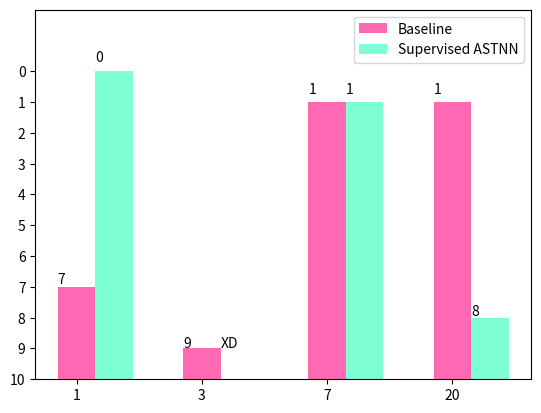

Generate this figure with matplotlib: (Note: this script raises an exception after producing the figure.)
# 定义函数来显示柱状上的数值
def autolabel(max, rects):
    for rect in rects:
        tmp = rect.get_height()
        height = max - rect.get_height()
        if -1000 < tmp <= 0:
            plt.text(rect.get_x(), 1.03, 'XD')
        elif tmp <= -1000:
            plt.text(rect.get_x(), 1.03, 'Failed')
        else:
            plt.text(rect.get_x(), 1.03 * tmp, '%s' % int(height))


import matplotlib.pyplot as plt
from matplotlib.pyplot import MultipleLocator
import numpy as np

chart_ids = [1, 3, 7, 20]
chart_baseline = 10 - np.array([7, 9, 1, 1])
chart_super_astnn = 10 - np.array([0, 388, 1, 8])

plt.ylim(0, 12)
plt.yticks([0, 1, 2, 3, 4, 5, 6, 7, 8, 9, 10],
           [10, 9, 8, 7, 6, 5, 4, 3, 2, 1, 0])

x = list(range(len(chart_ids)))
total_width, n = 1.2, 4
width = total_width / n
a = plt.bar(x, chart_baseline, width=width, label='Baseline', tick_label=chart_ids, fc='hotpink')
for i in range(len(x)):
    x[i] = x[i] + width
b = plt.bar(x, chart_super_astnn, width=width, label='Supervised ASTNN', fc='aquamarine')

autolabel(10, a)
autolabel(10, b)

plt.legend()
plt.savefig('./visual_result/chart_result_1.jpg')
plt.clf()

# plt.ylim(0, 12)
# plt.yticks([0, 1, 2, 3, 4, 5, 6, 7, 8, 9, 10],
#            [10, 9, 8, 7, 6, 5, 4, 3, 2, 1, 0])
#
# plt.xlabel("Id")
# plt.ylabel("Rank")
# plt.xticks(chart_ids)
# # x_major_locator=MultipleLocator(1)
# # plt.gca().xaxis.set_major_locator(x_major_locator)
# plt.plot(chart_ids, chart_baseline, linewidth=2, color='hotpink', linestyle=':',
#          label='Baseline rank')
# plt.plot(chart_ids, chart_super_astnn, linewidth=2, color='aquamarine', linestyle='-',
#          label='Supervised ASTNN rank')
# plt.legend(['Baseline', 'Supervised ASTNN'], loc='upper left')
# plt.savefig('./visual_result/chart_result_2.jpg')
# plt.clf()

closure_ids = [14, 57, 62, 73, 115]
closure_baseline = 60 - np.array([21, 58, 22, 1, 14])
closure_super_astnn = 60 - np.array([333, 26, 19, 25, 9])

tmp = np.linspace(0, 60, 61)

plt.ylim(0, 60)
plt.yticks(tmp,
           60 - tmp)
y_major_locator = MultipleLocator(10)
plt.gca().yaxis.set_major_locator(y_major_locator)
x = list(range(len(closure_ids)))
total_width, n = 1.2, 5
width = total_width / n
a = plt.bar(x, closure_baseline, width=width, label='Baseline', tick_label=closure_ids, fc='hotpink')
for i in range(len(x)):
    x[i] = x[i] + width
b = plt.bar(x, closure_super_astnn, width=width, label='Supervised ASTNN', fc='aquamarine')
autolabel(60, a)
autolabel(60, b)
plt.legend()
plt.savefig('./visual_result/closure_result_1.jpg')
plt.clf()

# tmp = np.linspace(0, 60, 61)
#
# plt.ylim(0, 60)
# plt.yticks(tmp,
#            60 - tmp)
# y_major_locator = MultipleLocator(10)
# plt.gca().yaxis.set_major_locator(y_major_locator)
#
# plt.xlabel("Id")
# plt.ylabel("Rank")
# plt.xticks(closure_ids)
# plt.plot(closure_ids, closure_baseline, linewidth=2, color='hotpink', linestyle=':',
#          label='Baseline rank')
# plt.plot(closure_ids, closure_super_astnn, linewidth=2, color='aquamarine', linestyle='-',
#          label='Supervised ASTNN rank')
# plt.legend(['Baseline', 'Supervised ASTNN'], loc='upper left')
# plt.savefig('./visual_result/closure_result_2.jpg')
# plt.clf()

lang_ids = [16, 27, 33, 39, 41, 43, 50, 58, 60]
lang_baseline = 205 - np.array([150, 200, 101, 34, 2, 3, 7, 1, 9999])
lang_super_astnn = 205 - np.array([119, 137, 32, 9999, 1, 9999, 5, 11, 9999])

tmp = np.linspace(0, 205, 206)

plt.ylim(0, 220)
plt.yticks(tmp,
           220 - tmp)

y_major_locator = MultipleLocator(20)
plt.gca().yaxis.set_major_locator(y_major_locator)
x = list(range(len(lang_ids)))
total_width, n = 2.4, 8
width = total_width / n
a = plt.bar(x, lang_baseline, width=width, label='Baseline', tick_label=lang_ids, fc='hotpink')
for i in range(len(x)):
    x[i] = x[i] + width
b = plt.bar(x, lang_super_astnn, width=width, label='Supervised ASTNN', fc='aquamarine')

autolabel(220, a)
autolabel(220, b)

plt.legend()
plt.savefig('./visual_result/lang_result_1.jpg')
plt.clf()

math_ids = [5, 33, 35, 41, 50, 53, 57, 59, 63, 70, 71, 75, 79, 98]
math_baseline = [4, ]
math_super_astnn = [18, 9999, 9999, 28, 54, 3, 9, 3, 8, 2, 45, 20, 1, 9999]
